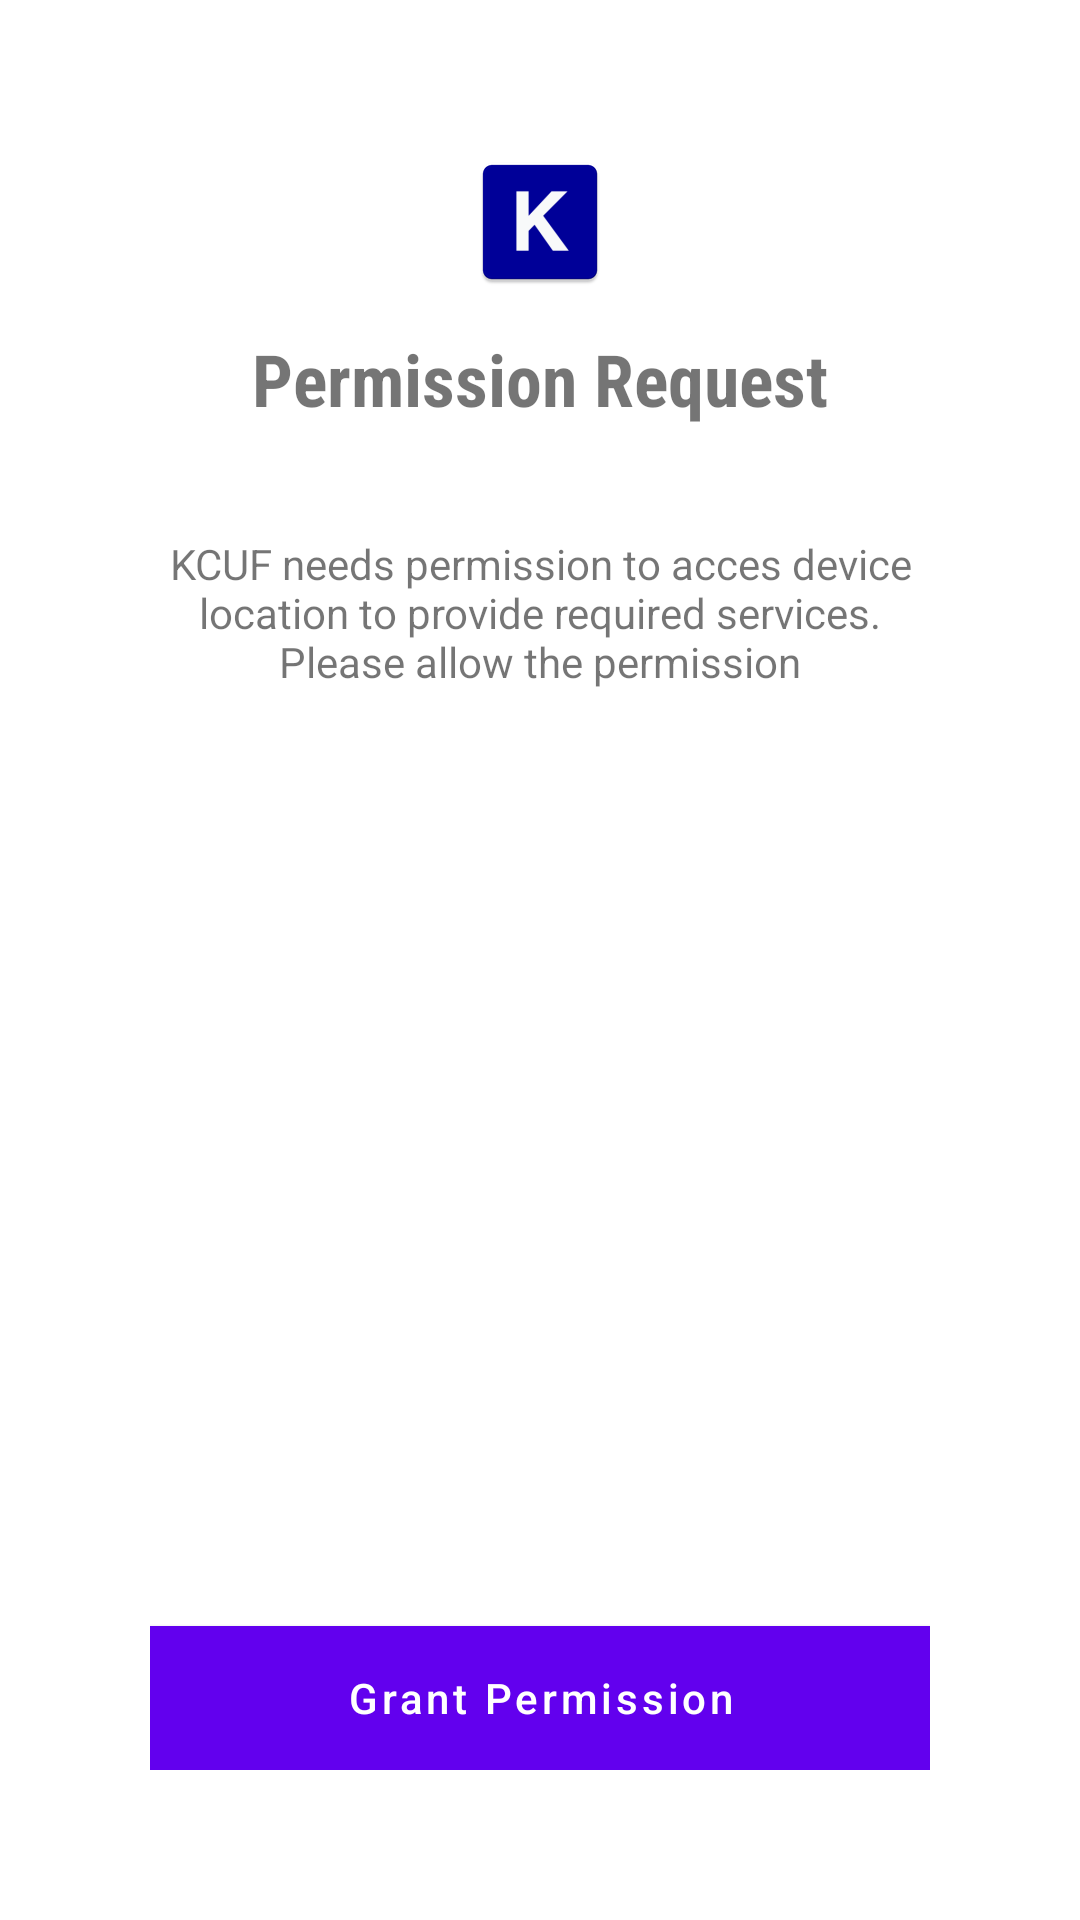

Write the Android layout XML for this screen, with the resource values it uses.
<!-- AndroidManifest.xml: application theme Theme.Demo -->
<!-- res/layout/activity_permission.xml -->
<?xml version="1.0" encoding="utf-8"?>
<RelativeLayout xmlns:android="http://schemas.android.com/apk/res/android"
xmlns:app="http://schemas.android.com/apk/res-auto"
xmlns:tools="http://schemas.android.com/tools"
android:layout_width="match_parent"
android:layout_height="match_parent"
tools:context=".activity_permission"
android:padding="50dp">

<LinearLayout
    android:layout_width="match_parent"
    android:layout_height="wrap_content"
    android:orientation="vertical"
    android:gravity="center_horizontal">

    <ImageView
        android:layout_width="wrap_content"
        android:layout_height="wrap_content"
        android:src="@mipmap/ic_launcher" />

    <TextView
        android:layout_width="wrap_content"
        android:layout_height="wrap_content"
        android:text="Permission Request"
        android:textSize="24sp"
        android:layout_marginTop="12dp"
        android:fontFamily="sans-serif-condensed"
        android:textStyle="bold"/>

    <TextView
        android:layout_width="wrap_content"
        android:layout_height="wrap_content"
        android:gravity="center_horizontal"
        android:layout_marginTop="36dp"
        android:text="KCUF needs permission to acces device location to provide required services. Please allow the permission"/>

</LinearLayout>

<Button
    android:id="@+id/btn_grant"
    android:layout_width="match_parent"
    android:layout_height="wrap_content"
    android:layout_alignParentBottom="true"
    android:background="@color/purple_700"
    android:textColor="#FFFFFF"
    android:text="Grant Permission"
    android:textAllCaps="false" />

</RelativeLayout>
<!-- resources referenced by this layout -->
<resources>
  <color name="purple_700">#FF3700B3</color>
  <!-- mipmap ic_launcher: png bitmap (mipmap-hdpi, 1270 bytes) -->
  <style name="Theme.Demo" parent="Theme.MaterialComponents.DayNight.NoActionBar">
          
          <item name="colorPrimary">@color/purple_500</item>
          <item name="colorPrimaryVariant">@color/purple_700</item>
          <item name="colorOnPrimary">@color/white</item>
          
          <item name="colorSecondary">@color/teal_200</item>
          <item name="colorSecondaryVariant">@color/teal_700</item>
          <item name="colorOnSecondary">@color/black</item>
          
          <item name="android:statusBarColor" tools:targetApi="l">?attr/colorPrimaryVariant</item>
          
  
      </style>
  <color name="purple_500">#FF6200EE</color>
  <color name="white">#FFFFFFFF</color>
  <color name="teal_200">#FF03DAC5</color>
  <color name="teal_700">#FF018786</color>
  <color name="black">#FF000000</color>
</resources>
